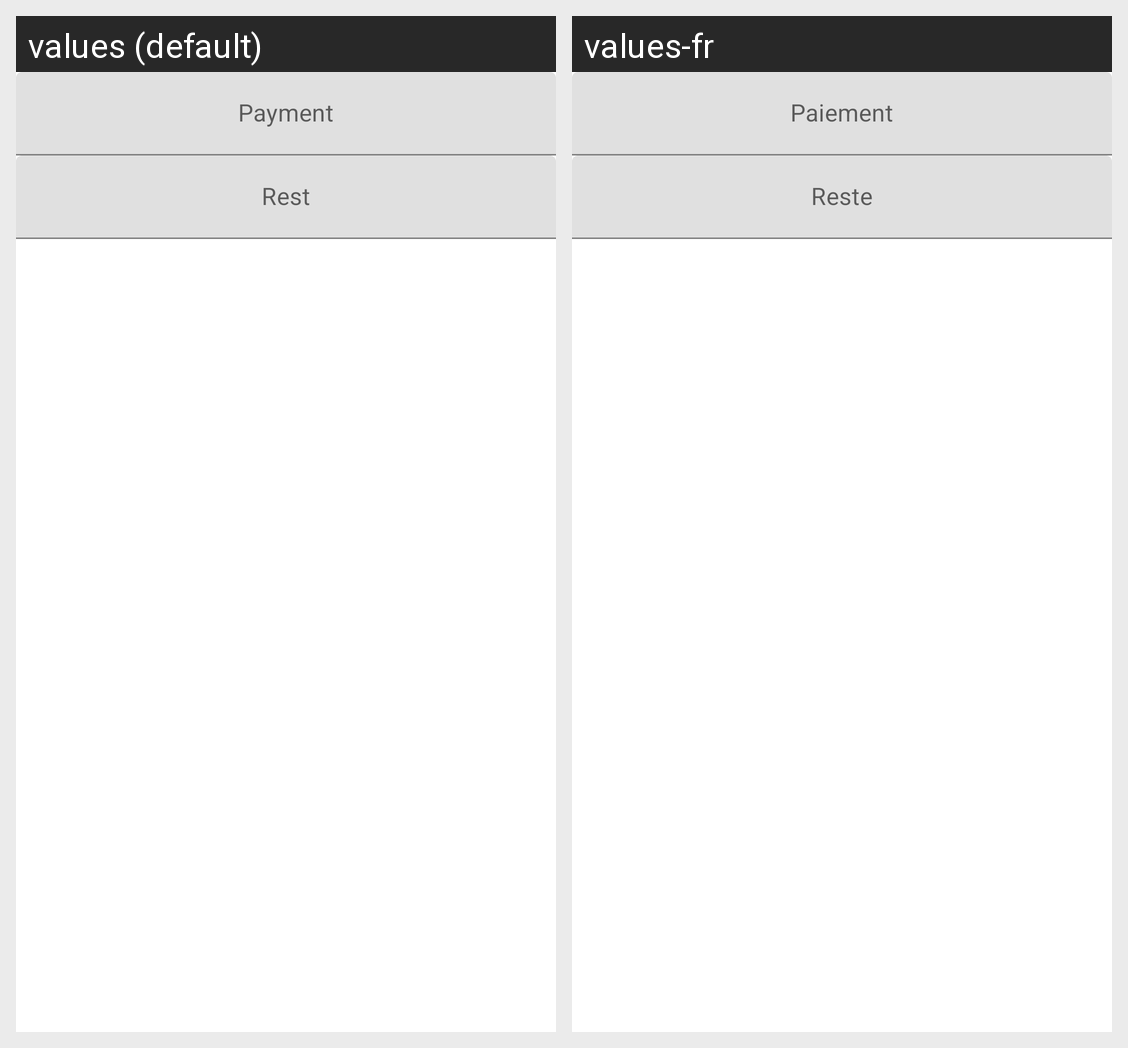

Translations of the strings shown on this Android screen, per locale in the grid:
Android screen res/layout/cash_payment_layout.xml rendered under 2 locales, left to right: values (default), values-fr. Device: Nexus 5 (rendered at 1080×1920; each locale shown at half size, 540×960, under a caption strip naming it); theme AppTheme.
Strings drawn on this screen, with the default value and each locale's value (text and hints the layout hard-codes, and strings that could not be matched under every locale, appear in the picture but are not listed):

payment
  values: Payment
  values-fr: Paiement

rest
  values: Rest
  values-fr: Reste
